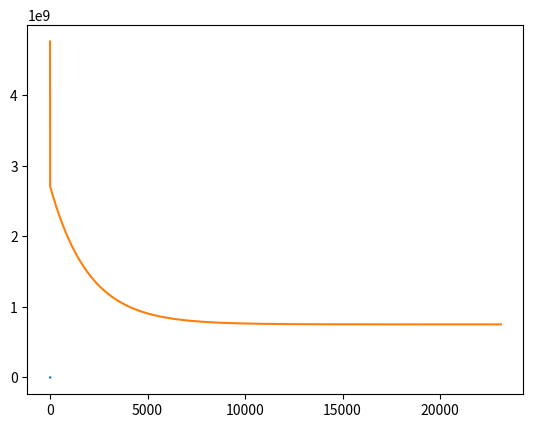

Source code (Python):
'''Gradient descent for linear regression

repeat until convergence: {

theta_i = theta_i - alfa * 1/m * Ei_m(h(xi)-yi)

}

Notes:
-All parameters ought to be updated simultaneously
-Above form comes from partial derivatives over the cost function:

J(theta) = 1/2m * Ei_m(h(xi)-yi)^2

Which means we basically want to minimize square distances between
our model outputs and observed values.

More general form of the algoritm:

repeat until convergence: {

theta_i = theta_i - alfa partial_deriv(theta_i)J(theta) 

}

h(x) is just function representing our model.

The regression parameters for smaller problems can be derived analyticcally
from normal equation:

theta^=(X'X)^-1X'y

X - data matrix
y - output vector
theta^ - parameter vector

This may not be a good solution when we have too many observations as reversing the
X matrix becomes a very expensive action.


Gradient descent cons:
-have to set alfa (we may choose too high or too low one making it not reaching or overshoot optima)
-may get stuck in a local optima when we are using it with non-convex functions


Important!:
-apply feature scalling when features are not on a similar scale.
This will help alghoritm find the optima. You can do this by:

feature scalling: get every feature approximately -1<=xi<=1 range.
(we divide input values by the range (i. e. the maximum value minus the minimum value)
of the input variable, resulting in a new range of just 1.

mean normalization: it involves subtracting the average value of an input variable
from the values for that input variable resulting in a new average value
for the input variable of just zero.

both techniques can be implemented at once

-declare convergence if J(theta) decreases by less than 10^-3 in one iteration
'''

# coding: utf-8

# In[130]:


import numpy as np
import matplotlib.pyplot as plt
import copy
from numpy.linalg import inv


x=np.array([[1,1,1,1,1,1,1,1,1,1,1,1,1,1,1,1],
            [10.3,10.3,10.1,9.3,8.4,7.3,8.4,7.9,7.6,7.6,6.9,7.4,8.1,7.0,6.5,5.8]])
y=np.array([183800,183200,174900,173500,172900,173200,173200,169700,174500,177900,
            188100,203200,230200,258200,309800,329800])

plt.plot(y)
plt.show()


# In[131]:


len(y)


# In[132]:


np.transpose(x)


# In[133]:


np.transpose(y)


# In[134]:


#normal equation parameters

normal_eq_theta=np.matmul(inv(np.matmul(x,np.transpose(x))),np.matmul(x,y))
normal_eq_theta


# In[135]:


np.matmul(np.transpose(x),normal_eq_theta)


# In[139]:


alfa=0.01
convergence=False
theta=np.array([0,0])
new_theta=([0,0])
buka=[]

cost_previous=1/(2*len(y))*np.sum(np.power((np.matmul(np.transpose(x),theta)-y),2))
while not convergence:
    for i in range(len(theta)):
        new_theta[i]=theta[i]-alfa*1/len(y)*np.sum((np.matmul(np.transpose(x),theta)-y)*x[i])
    cost_current=1/(2*len(y))*np.sum(np.power((np.matmul(np.transpose(x),new_theta)-y),2))
    if abs(cost_previous-cost_current)<10^2:
        convergence=True
    else:
        cost_previous=1/(2*len(y))*np.sum(np.power((np.matmul(np.transpose(x),new_theta)-y),2))
    theta=np.copy(new_theta)
    buka.append(cost_current)
theta


# In[140]:


plt.plot(buka)


# In[141]:


plt.show()


# In[142]:


np.matmul(np.transpose(x),theta)-y


# In[105]:





